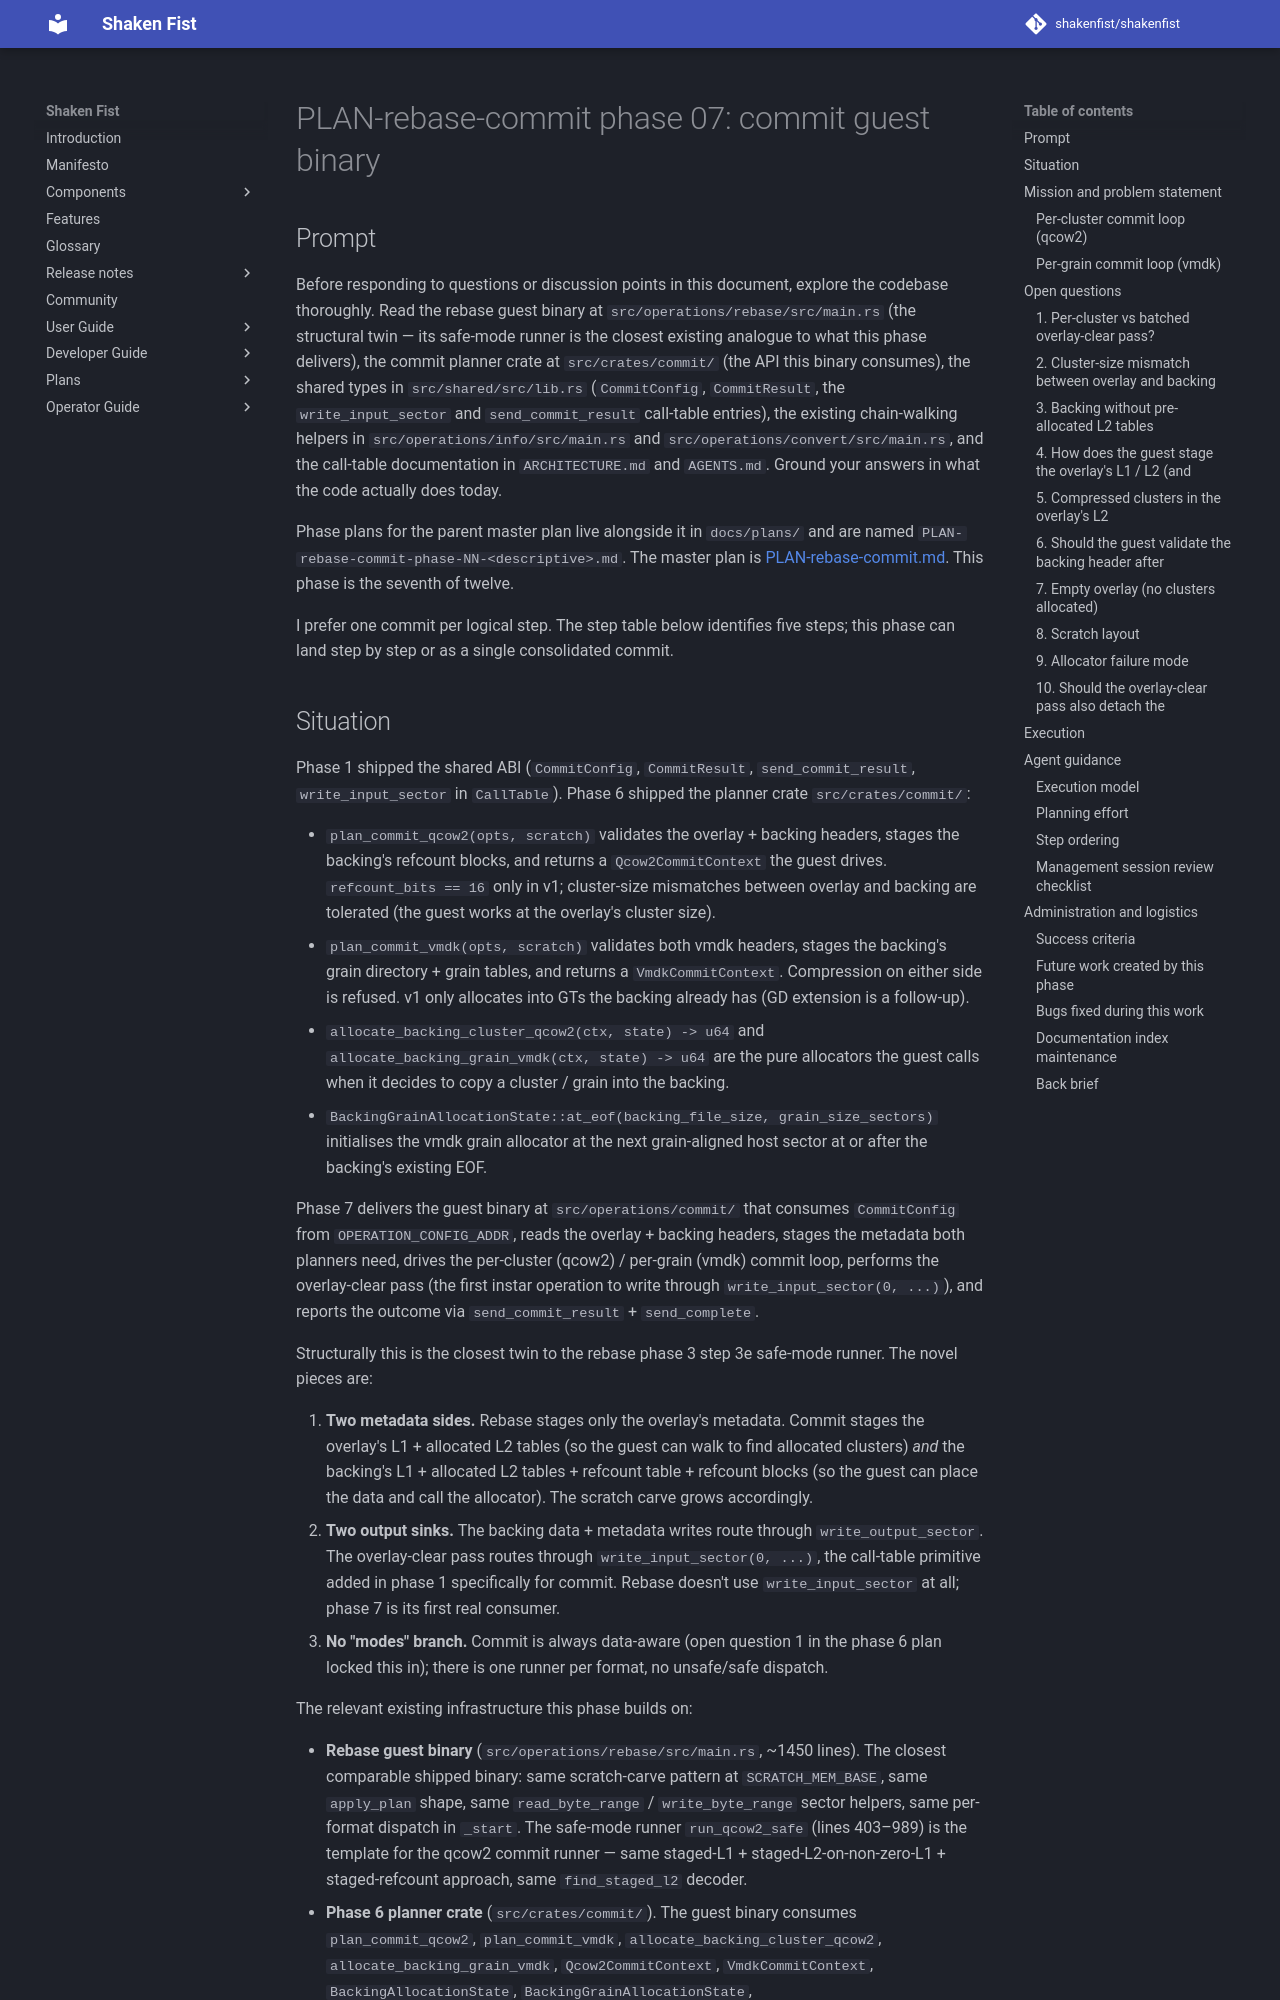

repository: shakenfist/shakenfist · page: components/instar/plans/PLAN-rebase-commit-phase-07-commit-guest/index.html · generator: mkdocs

# PLAN-rebase-commit phase 07: commit guest binary

## Prompt

Before responding to questions or discussion points in this
document, explore the codebase thoroughly. Read the rebase
guest binary at `src/operations/rebase/src/main.rs` (the
structural twin — its safe-mode runner is the closest
existing analogue to what this phase delivers), the commit
planner crate at `src/crates/commit/` (the API this binary
consumes), the shared types in `src/shared/src/lib.rs`
(`CommitConfig`, `CommitResult`, the `write_input_sector` and
`send_commit_result` call-table entries), the existing
chain-walking helpers in `src/operations/info/src/main.rs`
and `src/operations/convert/src/main.rs`, and the
call-table documentation in `ARCHITECTURE.md` and
`AGENTS.md`. Ground your answers in what the code actually
does today.

Phase plans for the parent master plan live alongside it in
`docs/plans/` and are named
`PLAN-rebase-commit-phase-NN-<descriptive>.md`. The master
plan is [PLAN-rebase-commit.md](/components/instar/plans/PLAN-rebase-commit/). This
phase is the seventh of twelve.

I prefer one commit per logical step. The step table below
identifies five steps; this phase can land step by step or
as a single consolidated commit.
